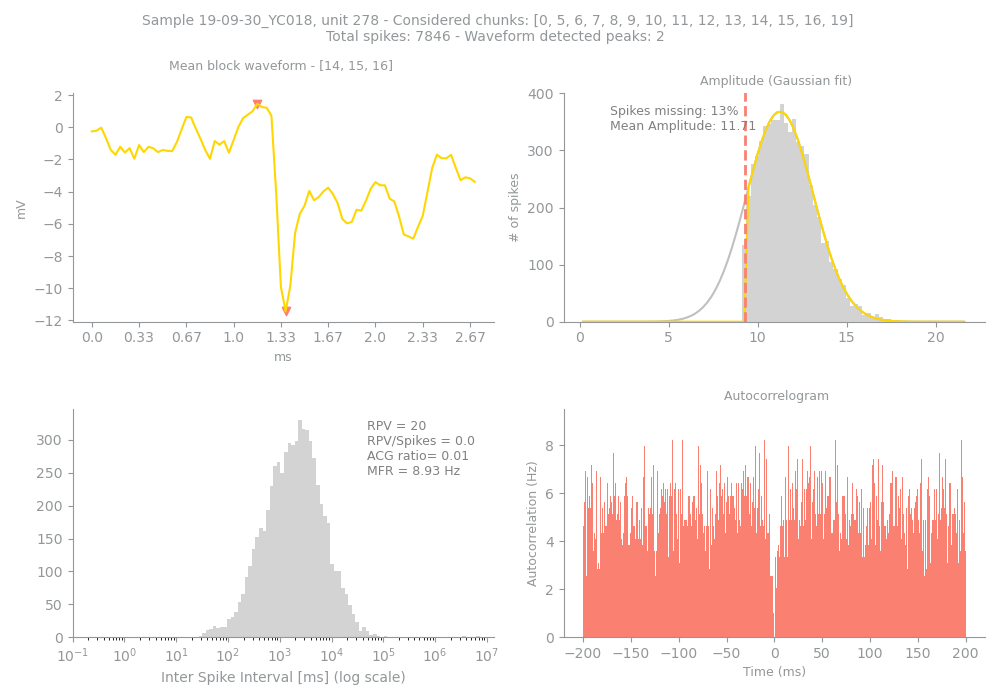

Source data for this figure (header and first rows):
Sample, Unit, PeakChUnit, SpikesUnit, GoodChunks, GoodChunksList, WvfChunks, WvfChunksList, SpikesBlock, PercMissingSpikesBlock, MFRBlockHz, MeanAmpBlock, RPVBlock, FpBlockFancy, FpBlockSimple, ACGViolationRatio, WvfPeaksBlock, PeaksBlock_x, PeaksBlock_y, BigPkNegBlock
19-09-30_YC018, 278, 196, 7846, 14, [0, 5, 6, 7, 8, 9, 10, 11, 12, 13, 14, 1…, 3, [14, 15, 16], 6422, 13, 8.93, 11.71, 20, 0.28, 0.0, 0.01, 2, [41, 35], [-11.43578, 1.4658774], 1
